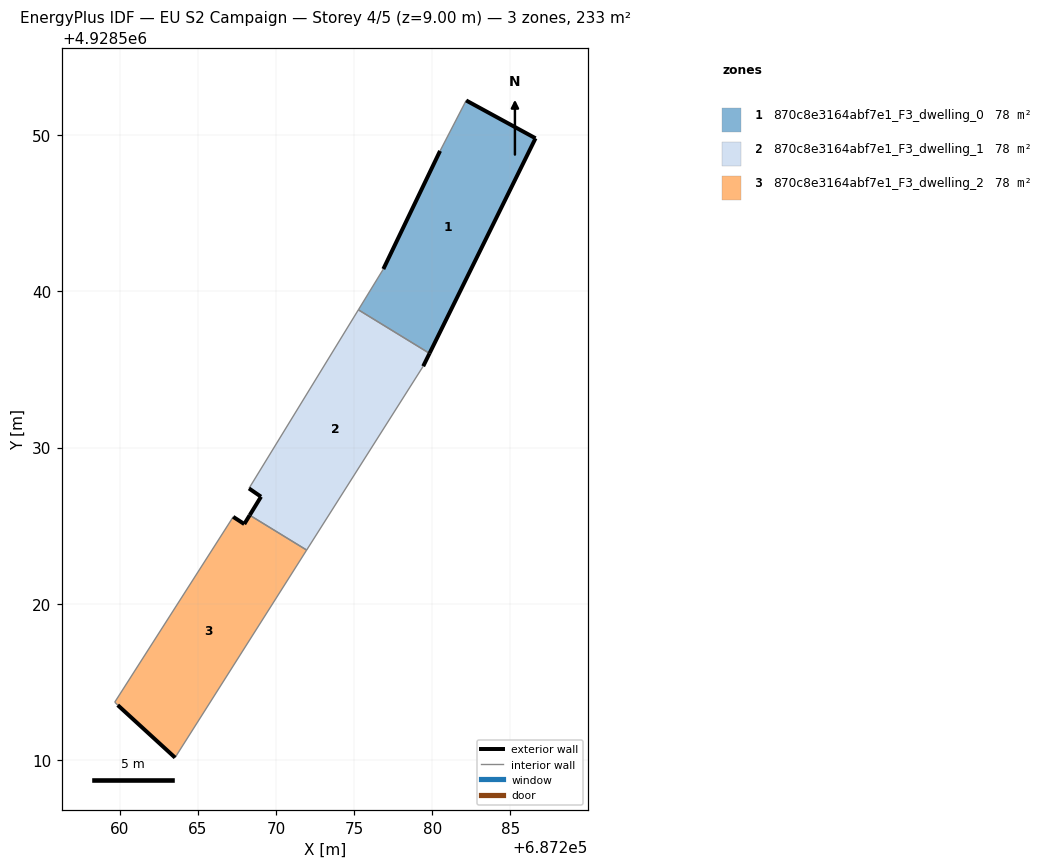
=== STOREY PLAN SPEC (per zone: floor XY polygon, exterior-wall plan segments, windows/doors) ===
zone 1: 870c8e3164abf7e1_F3_dwelling_0  (77.6 m²)
  floor: (687279.82, 4928536.03) (687286.61, 4928549.79) (687282.17, 4928552.21) (687280.50, 4928548.99) (687276.87, 4928541.42) (687275.27, 4928538.82)
  exterior wall: (687286.61, 4928549.79) – (687279.82, 4928536.03)  [15.3 m]
  exterior wall: (687276.87, 4928541.42) – (687280.50, 4928548.99)  [8.4 m]
  exterior wall: (687282.17, 4928552.21) – (687286.61, 4928549.79)  [5.1 m]
  interior walls: 3
zone 2: 870c8e3164abf7e1_F3_dwelling_1  (77.6 m²)
  floor: (687271.96, 4928523.44) (687279.42, 4928535.21) (687279.82, 4928536.03) (687275.27, 4928538.82) (687268.27, 4928527.38) (687269.04, 4928526.86) (687268.32, 4928525.67)
  exterior wall: (687279.82, 4928536.03) – (687279.42, 4928535.21)  [0.9 m]
  exterior wall: (687268.32, 4928525.67) – (687269.04, 4928526.86)  [1.4 m]
  exterior wall: (687269.04, 4928526.86) – (687268.27, 4928527.38)  [0.9 m]
  interior walls: 4
zone 3: 870c8e3164abf7e1_F3_dwelling_2  (77.6 m²)
  floor: (687263.54, 4928510.16) (687271.96, 4928523.44) (687268.32, 4928525.67) (687267.97, 4928525.11) (687267.26, 4928525.57) (687259.68, 4928513.71) (687259.87, 4928513.52)
  exterior wall: (687267.26, 4928525.57) – (687267.97, 4928525.11)  [0.8 m]
  exterior wall: (687267.97, 4928525.11) – (687268.32, 4928525.67)  [0.7 m]
  exterior wall: (687263.54, 4928510.16) – (687259.87, 4928513.52)  [5.0 m]
  interior walls: 4

=== DERIVED (storey summary) ===
Building: EU S2 Campaign
Storey: 4 of 5  (floor level z = 9.00 m)
Storey gross floor area: 232.9 m²
Zones on this storey: 3
  - 870c8e3164abf7e1_F3_dwelling_0: floor 77.6 m²; exterior wall 28.8 m (86.4 m²); WWR 0.0%
  - 870c8e3164abf7e1_F3_dwelling_1: floor 77.6 m²; exterior wall 3.2 m (9.7 m²); WWR 0.0%
  - 870c8e3164abf7e1_F3_dwelling_2: floor 77.6 m²; exterior wall 6.5 m (19.5 m²); WWR 0.0%
Zone adjacency (shared interzone walls):
  - 870c8e3164abf7e1_F3_dwelling_0 ↔ 870c8e3164abf7e1_F3_dwelling_1
  - 870c8e3164abf7e1_F3_dwelling_1 ↔ 870c8e3164abf7e1_F3_dwelling_2